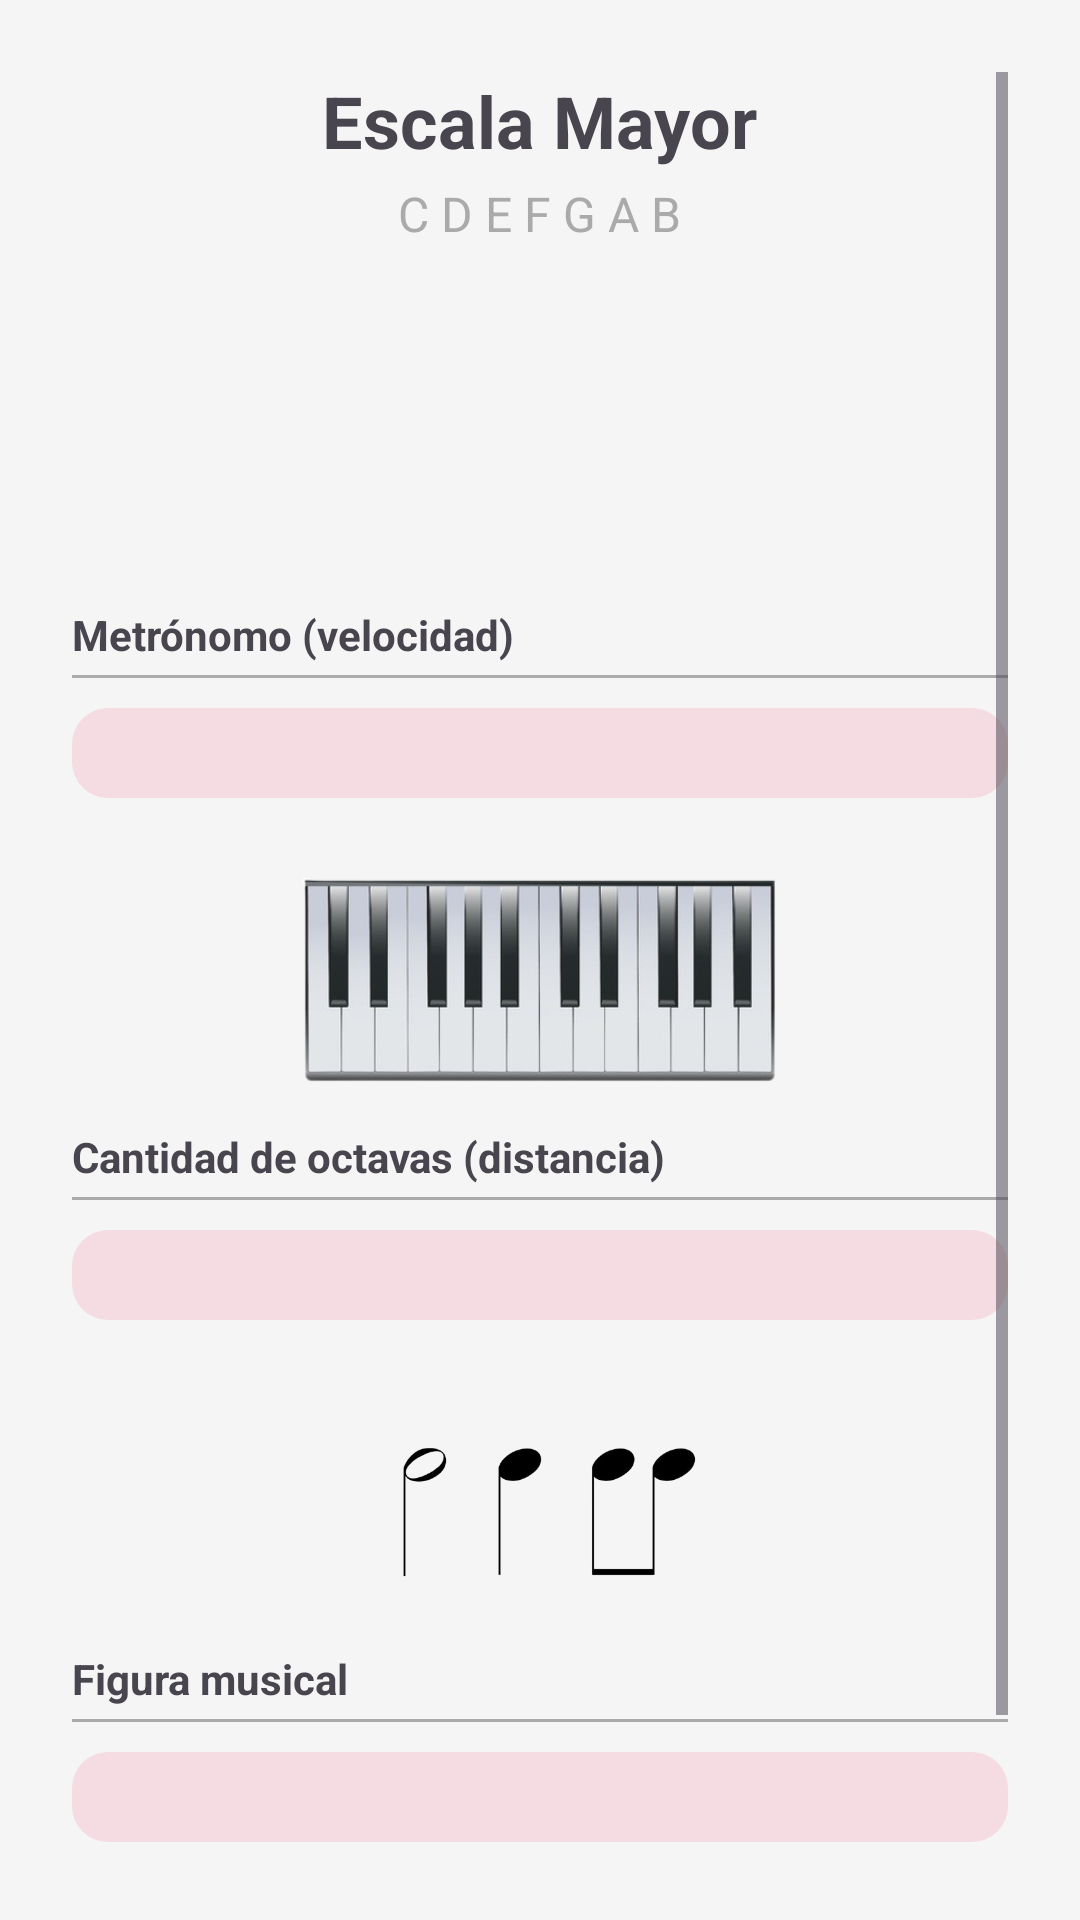

Here is an Android app screen rendered from its layout file. Give the layout XML and the strings, colors and styles it references.
<!-- AndroidManifest.xml: application theme Theme.Keyfairy -->
<!-- res/layout/fragment_speed_and_distance.xml -->
<?xml version="1.0" encoding="utf-8"?>
<ScrollView  xmlns:android="http://schemas.android.com/apk/res/android"
    xmlns:tools="http://schemas.android.com/tools"
    xmlns:app="http://schemas.android.com/apk/res-auto"
    android:layout_width="match_parent"
    android:layout_height="match_parent"
    android:background="#F5F5F5"
    android:padding="24dp"
    tools:context=".feature_practice.presentation.SpeedAndDistanceFragment">

    <LinearLayout
        android:layout_width="match_parent"
        android:layout_height="wrap_content"
        android:orientation="vertical"
        android:background="#F5F5F5"
        android:gravity="center_horizontal">

        
        <TextView
            android:id="@+id/text_nombre_escala"
            android:layout_width="wrap_content"
            android:layout_height="wrap_content"
            android:text="Escala Mayor"
            android:textSize="24sp"
            android:textStyle="bold"
            android:layout_marginBottom="4dp" />

        
        <TextView
            android:id="@+id/text_notas_escala"
            android:layout_width="wrap_content"
            android:layout_height="wrap_content"
            android:text="C D E F G A B"
            android:textSize="16sp"
            android:textColor="@android:color/darker_gray"
            android:layout_marginBottom="30dp" />

        
        <ImageView
            android:layout_width="wrap_content"
            android:layout_height="80dp"
            android:src="@drawable/metronome"
            android:layout_marginBottom="10dp" />

        <TextView
            android:layout_width="match_parent"
            android:layout_height="wrap_content"
            android:text="Metrónomo (velocidad)"
            android:textStyle="bold"
            android:paddingBottom="4dp" />

        <View
            android:layout_width="match_parent"
            android:layout_height="1dp"
            android:layout_marginBottom="10dp"
            android:background="@android:color/darker_gray" />

        <Spinner
            android:id="@+id/spinner_metronomo"
            android:layout_width="match_parent"
            android:layout_height="30dp"
            android:layout_marginBottom="20dp"
            android:background="@drawable/rounded_edittext_background"
            android:spinnerMode="dropdown" />

        
        <ImageView
            android:layout_width="wrap_content"
            android:layout_height="80dp"
            android:src="@drawable/piano"
            android:layout_marginBottom="10dp" />

        <TextView
            android:layout_width="match_parent"
            android:layout_height="wrap_content"
            android:text="Cantidad de octavas (distancia)"
            android:textStyle="bold"
            android:paddingBottom="4dp" />

        <View
            android:layout_width="match_parent"
            android:layout_height="1dp"
            android:layout_marginBottom="10dp"
            android:background="@android:color/darker_gray" />

        <Spinner
            android:id="@+id/spinner_cantidad_escalas"
            android:layout_width="match_parent"
            android:layout_height="30dp"
            android:background="@drawable/rounded_edittext_background"
            android:layout_marginBottom="20dp"
            android:spinnerMode="dropdown" />

        
        <ImageView
            android:layout_width="wrap_content"
            android:layout_height="80dp"
            android:src="@drawable/notes"
            android:layout_marginBottom="10dp" />

        <TextView
            android:layout_width="match_parent"
            android:layout_height="wrap_content"
            android:text="Figura musical"
            android:textStyle="bold"
            android:paddingBottom="4dp" />

        <View
            android:layout_width="match_parent"
            android:layout_height="1dp"
            android:layout_marginBottom="10dp"
            android:background="@android:color/darker_gray" />

        <Spinner
            android:id="@+id/spinner_nota"
            android:layout_width="match_parent"
            android:layout_height="30dp"
            android:background="@drawable/rounded_edittext_background"
            android:layout_marginBottom="30dp"
            android:spinnerMode="dropdown" />
        <Button
            android:layout_width="wrap_content"
            android:layout_height="wrap_content"
            android:text="Iniciar Grabación"
            android:id="@+id/button_iniciar_calibracion"
            android:background="@drawable/rounded_button_background"
            app:backgroundTint="@color/light_blue"
            android:textColor="@color/dark_blue"/>

    </LinearLayout>

</ScrollView>
<!-- resources referenced by this layout -->
<resources>
  <color name="dark_blue">#15367A</color>
  <color name="light_blue">#87B4E5 </color>
  <!-- drawable notes: png bitmap (drawable, 24455 bytes) -->
  <!-- drawable piano: png bitmap (drawable, 82300 bytes) -->
  <!-- drawable rounded_button_background (drawable) -->
  <?xml version="1.0" encoding="utf-8"?>
  <shape xmlns:android="http://schemas.android.com/apk/res/android">
      <solid android:color="@color/light_blue"/> <corners android:radius="12dp"/>
  </shape>
  <!-- drawable rounded_edittext_background (drawable) -->
  <?xml version="1.0" encoding="utf-8"?>
  <shape xmlns:android="http://schemas.android.com/apk/res/android">
      <solid android:color="#F5DCE2"/> <corners android:radius="12dp"/>
  </shape>
  <style name="Theme.Keyfairy" parent="Base.Theme.Keyfairy" />
  <style name="Base.Theme.Keyfairy" parent="Theme.Material3.DayNight.NoActionBar">
          <item name="colorPrimary">@color/dark_red</item>
          <item name="colorOnPrimary">@color/dark_red</item>
          <item name="colorSecondary">@color/dark_blue</item>
          <item name="colorOnSecondary">@color/dark_blue</item>
          <item name="colorOnSurface">@color/dark_red</item>
      </style>
  <color name="dark_red">#771526</color>
</resources>
